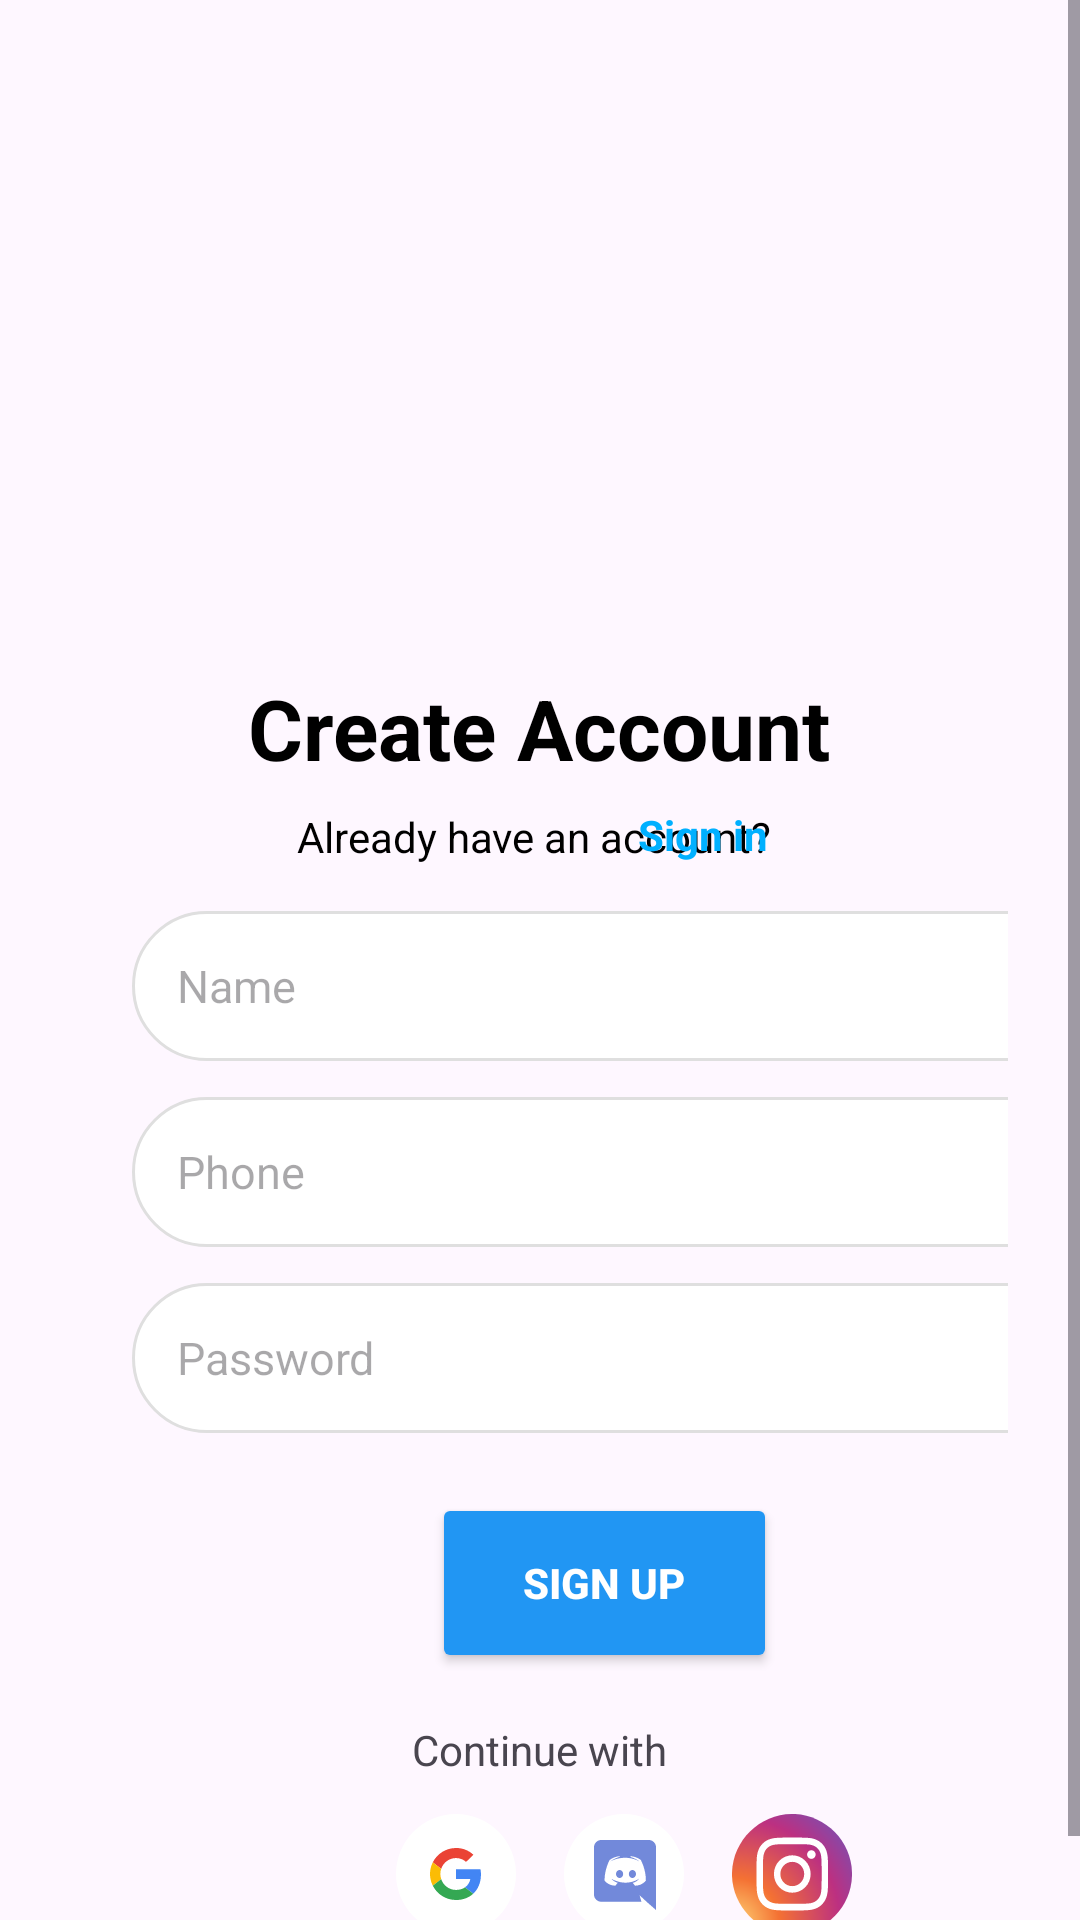

Reconstruct the res/layout file that produces this screen, plus the resources it refers to.
<!-- AndroidManifest.xml: application theme Theme.MyMobileUI -->
<!-- res/layout/activity_signup.xml -->
<?xml version="1.0" encoding="utf-8"?>
<ScrollView xmlns:android="http://schemas.android.com/apk/res/android"
    android:layout_width="match_parent"
    android:layout_height="match_parent"
    android:fillViewport="true">

    <LinearLayout
        android:layout_width="match_parent"
        android:layout_height="wrap_content"
        android:orientation="vertical"
        android:padding="24dp">

        

        <TextView
            android:id="@+id/tvLoginTitle"
            android:layout_width="wrap_content"
            android:layout_height="wrap_content"
            android:layout_gravity="center"
            android:layout_marginTop="200dp"
            android:text="Create Account"
            android:textColor="#000000"
            android:textSize="28sp"
            android:textStyle="bold" />

        
        <TextView
            android:layout_width="wrap_content"
            android:layout_height="wrap_content"
            android:layout_gravity="start"
            android:layout_marginStart="75dp"
            android:layout_marginTop="8dp"
            android:text="Already have an account?"
            android:textColor="#000000"
            android:textSize="14sp" />


        

        <TextView
            android:id="@+id/tvSignIn"
            android:layout_width="wrap_content"
            android:layout_height="wrap_content"
            android:layout_gravity="end"
            android:layout_marginTop="-20dp"
            android:layout_marginEnd="80dp"
            android:text="Sign in"
            android:textColor="#00B0FF"
            android:textSize="14sp"
            android:textStyle="bold" />

        <EditText
            android:id="@+id/etName"
            android:layout_width="320dp"
            android:layout_height="50dp"
            android:layout_gravity="start"
            android:layout_marginStart="20dp"
            android:layout_marginTop="16dp"
            android:background="@drawable/edittext_bg"
            android:hint="Name"
            android:padding="15dp"
            android:textSize="15sp" />

        
        <EditText
            android:id="@+id/etPhone"
            android:layout_width="320dp"
            android:layout_height="50dp"
            android:layout_gravity="start"
            android:layout_marginStart="20dp"
            android:layout_marginTop="12dp"
            android:background="@drawable/edittext_bg"
            android:hint="Phone"
            android:padding="15dp"
            android:textSize="15sp" />

        
        <EditText
            android:id="@+id/etPassword"
            android:layout_width="320dp"
            android:layout_height="50dp"
            android:layout_gravity="start"
            android:layout_marginStart="20dp"
            android:layout_marginTop="12dp"
            android:background="@drawable/edittext_bg"
            android:hint="Password"
            android:inputType="textPassword"
            android:padding="15dp"
            android:textSize="15sp" />

        
        <Button
            android:id="@+id/btnSignUp"
            android:layout_width="115dp"
            android:layout_height="60dp"
            android:layout_gravity="start"
            android:layout_marginStart="120dp"
            android:layout_marginTop="20dp"
            android:backgroundTint="#2196F3"
            android:text="Sign up"
            android:textColor="#FFFFFF"
            android:textStyle="bold" />

        
        <TextView
            android:layout_width="wrap_content"
            android:layout_height="wrap_content"
            android:layout_gravity="center"
            android:layout_marginTop="16dp"
            android:text="Continue with"
            android:textSize="14sp" />

        
        <LinearLayout
            android:layout_width="wrap_content"
            android:layout_height="wrap_content"
            android:layout_gravity="center"
            android:layout_marginTop="12dp"
            android:gravity="center"
            android:orientation="horizontal">

            <ImageView
                android:layout_width="40dp"
                android:layout_height="40dp"
                android:src="@drawable/facebook" />

            <ImageView
                android:layout_width="40dp"
                android:layout_height="40dp"
                android:layout_marginStart="16dp"
                android:src="@drawable/google" />

            <ImageView
                android:layout_width="40dp"
                android:layout_height="40dp"
                android:layout_marginStart="16dp"
                android:src="@drawable/discord" />

            <ImageView
                android:layout_width="40dp"
                android:layout_height="40dp"
                android:layout_marginStart="16dp"
                android:src="@drawable/instagram" />
        </LinearLayout>
    </LinearLayout>
</ScrollView>
<!-- resources referenced by this layout -->
<resources>
  <!-- drawable discord: vector/xml drawable (drawable, 2442 chars, omitted) -->
  <!-- drawable edittext_bg (drawable) -->
  <shape xmlns:android="http://schemas.android.com/apk/res/android"
      android:shape="rectangle">
      <solid android:color="#FFFFFF"/>
  
      <corners android:radius="25dp"/>
      <stroke android:color="#DFDFDF" android:width="1dp"/>
  </shape>
  <!-- drawable google (drawable) -->
  <vector xmlns:android="http://schemas.android.com/apk/res/android"
      android:width="48dp"
      android:height="48dp"
      android:viewportWidth="48"
      android:viewportHeight="48">
    <path
        android:pathData="M0,24C0,10.745 10.745,0 24,0C37.255,0 48,10.745 48,24C48,37.255 37.255,48 24,48C10.745,48 0,37.255 0,24Z"
        android:fillColor="#ffffff"/>
    <path
        android:pathData="M24,17.621C25.953,17.621 27.27,18.465 28.021,19.17L30.956,16.304C29.154,14.628 26.808,13.6 24,13.6C19.933,13.6 16.42,15.934 14.709,19.331L18.072,21.943C18.916,19.435 21.25,17.621 24,17.621V17.621Z"
        android:fillColor="#EA4335"/>
    <path
        android:pathData="M33.984,24.231C33.984,23.376 33.915,22.752 33.764,22.105H24V25.964H29.732C29.616,26.924 28.992,28.368 27.605,29.339L30.887,31.881C32.852,30.067 33.984,27.397 33.984,24.231V24.231Z"
        android:fillColor="#4285F4"/>
    <path
        android:pathData="M18.084,26.057C17.864,25.41 17.737,24.716 17.737,24C17.737,23.284 17.864,22.59 18.072,21.943L14.709,19.331C14.005,20.741 13.6,22.324 13.6,24C13.6,25.676 14.005,27.259 14.709,28.668L18.084,26.057V26.057Z"
        android:fillColor="#FBBC05"/>
    <path
        android:pathData="M24,34.4C26.808,34.4 29.165,33.476 30.887,31.881L27.605,29.339C26.727,29.951 25.548,30.379 24,30.379C21.25,30.379 18.916,28.564 18.084,26.057L14.721,28.668C16.431,32.066 19.932,34.4 24,34.4V34.4Z"
        android:fillColor="#34A853"/>
  </vector>
  <!-- drawable instagram: vector/xml drawable (drawable, 2756 chars, omitted) -->
  <style name="Theme.MyMobileUI" parent="Base.Theme.MyMobileUI" />
  <style name="Base.Theme.MyMobileUI" parent="Theme.Material3.DayNight.NoActionBar">
          
          
      </style>
</resources>
